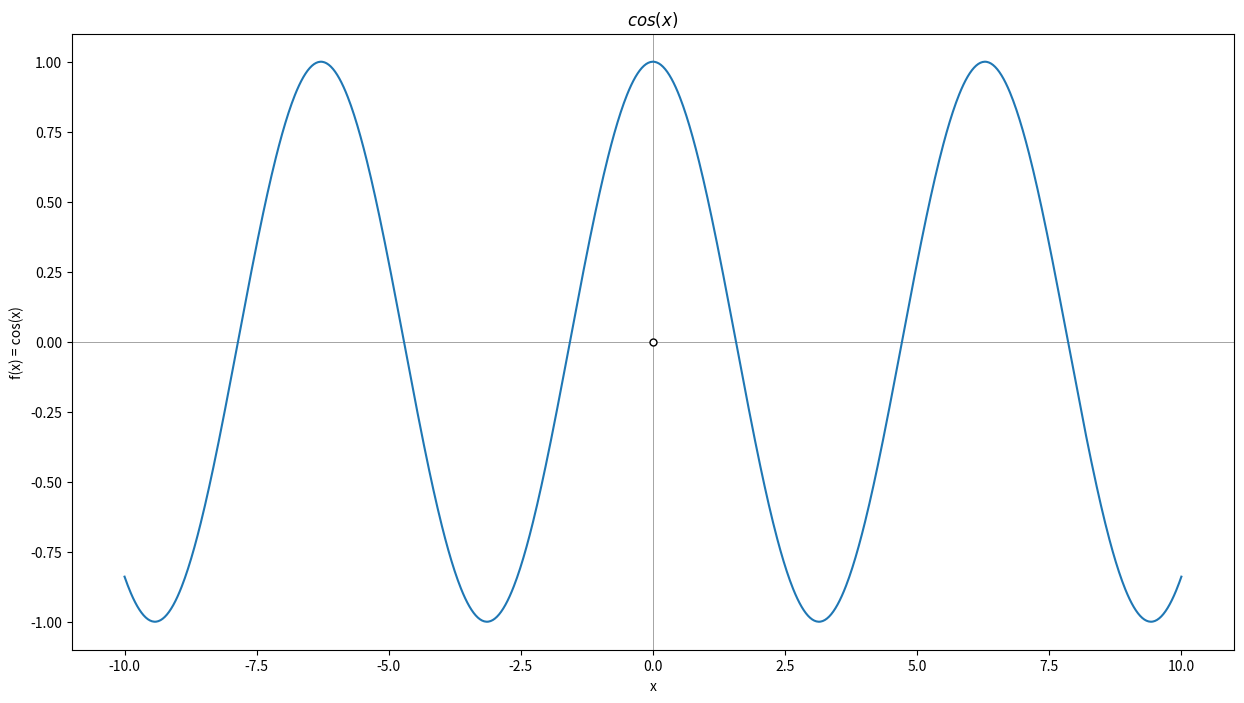
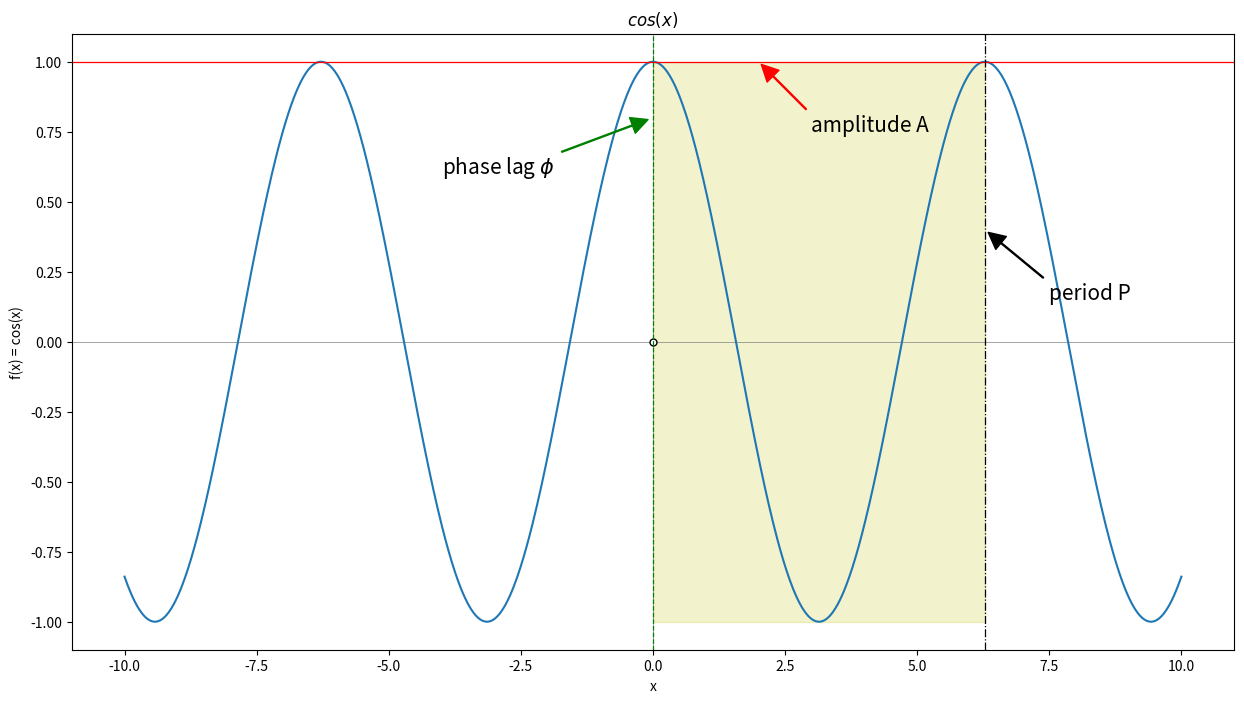
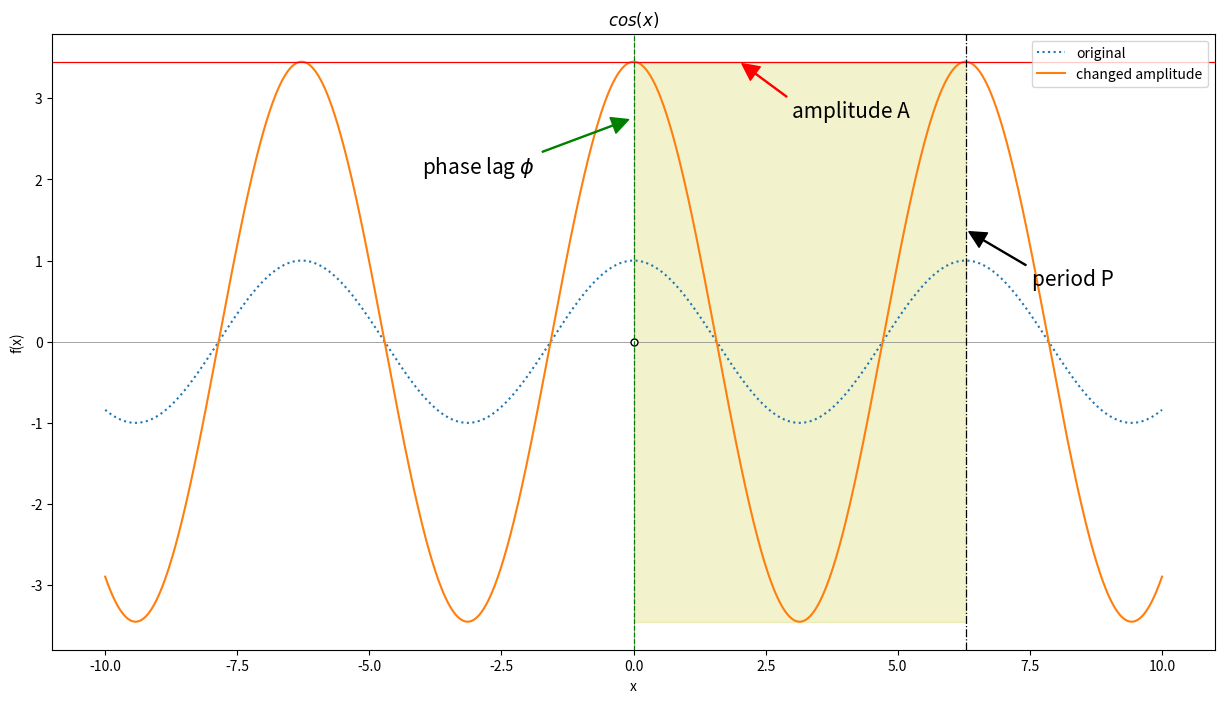
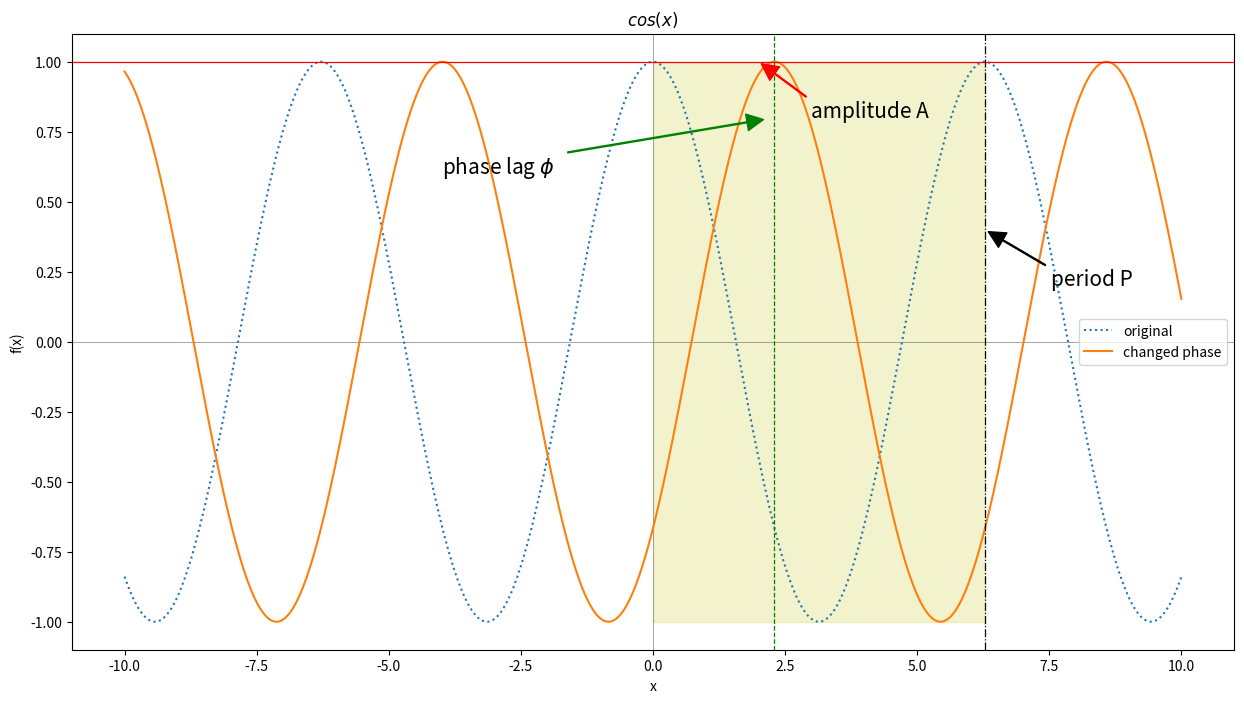
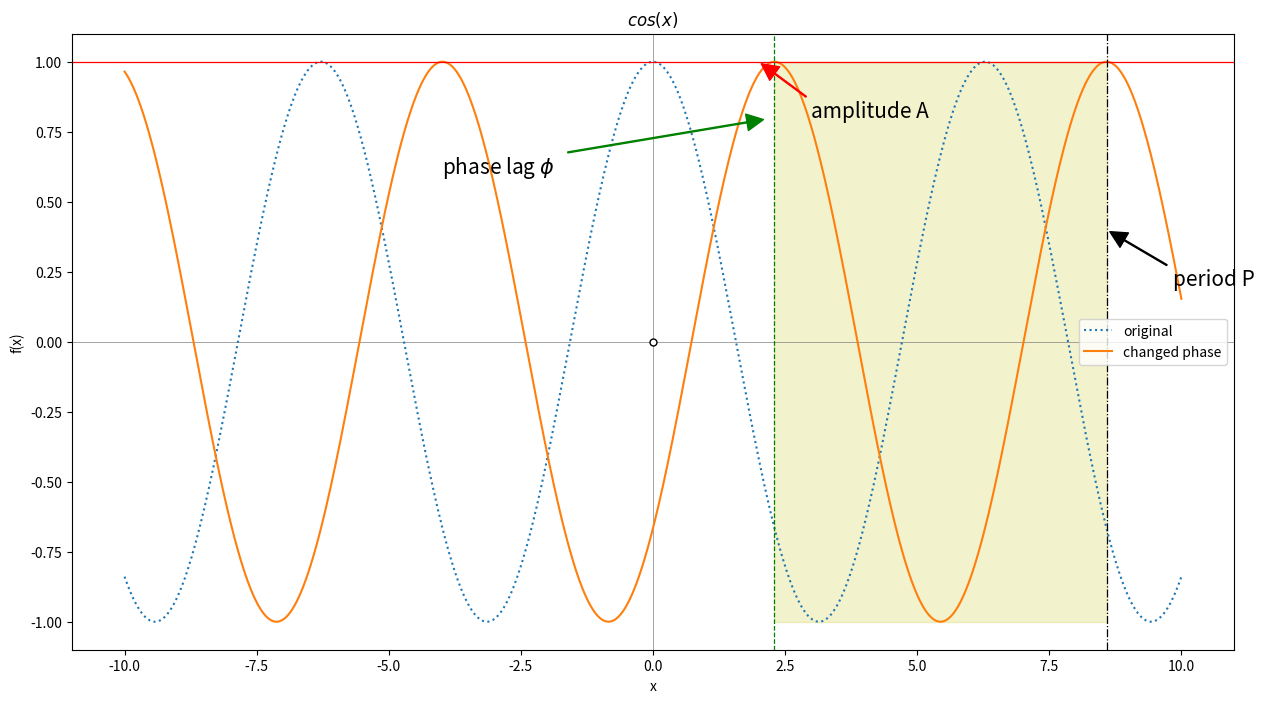
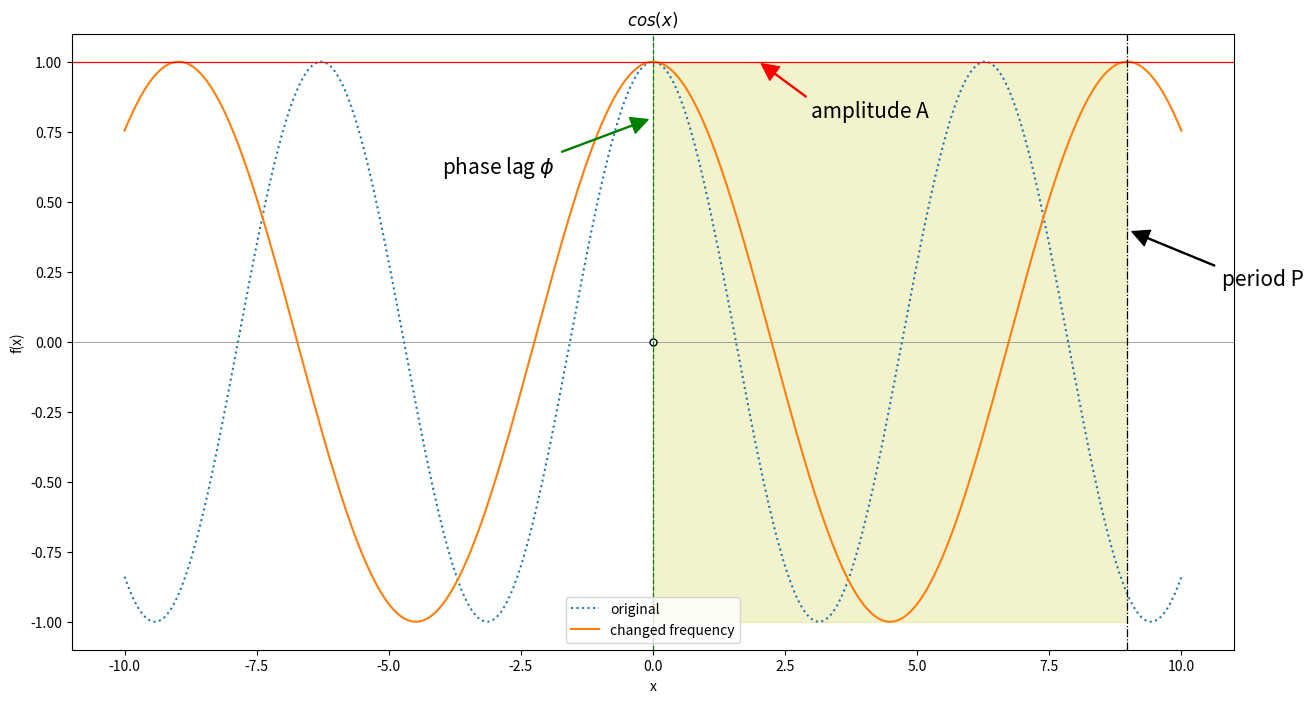
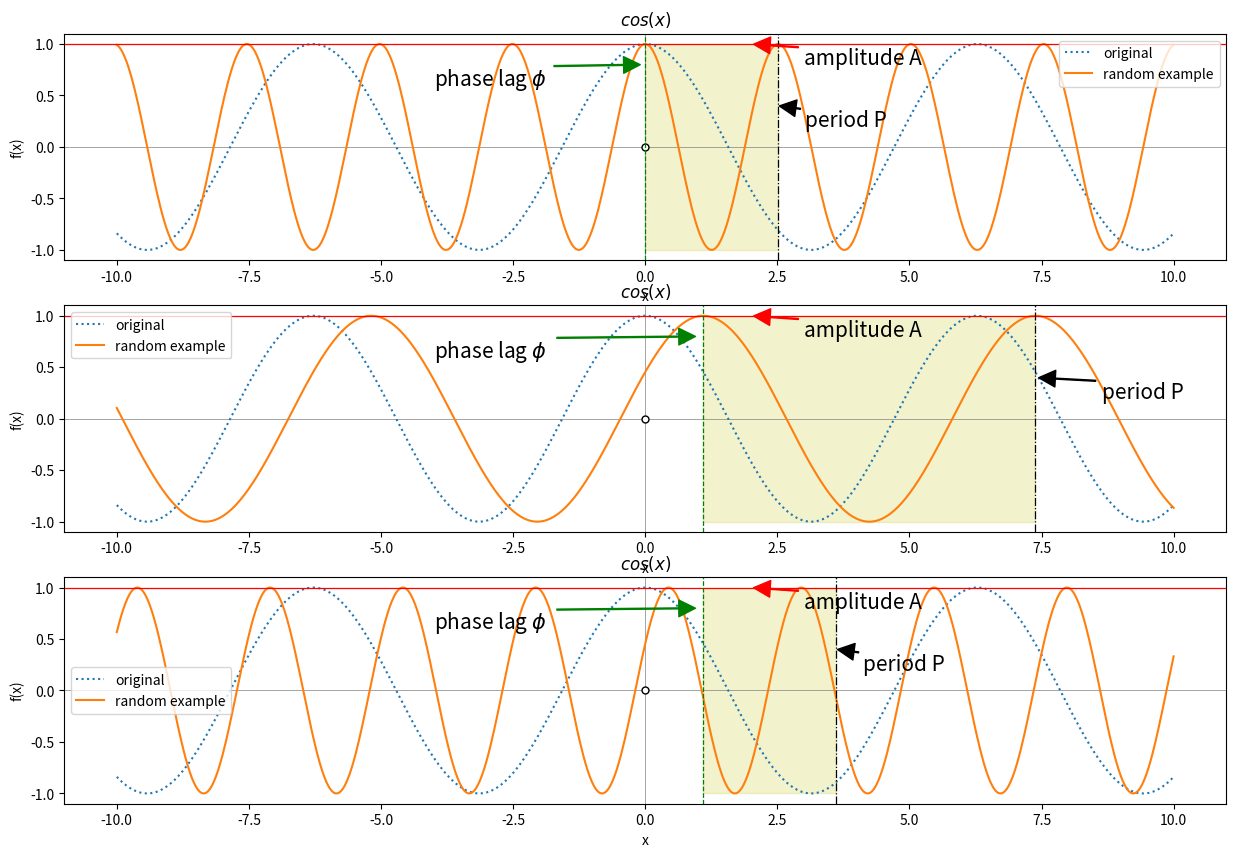
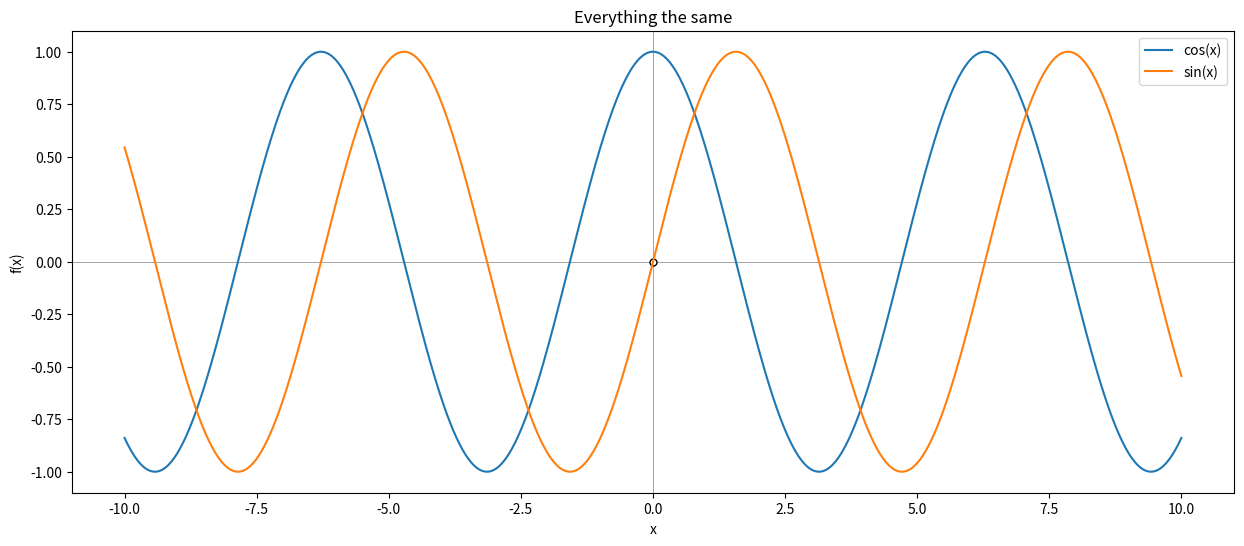
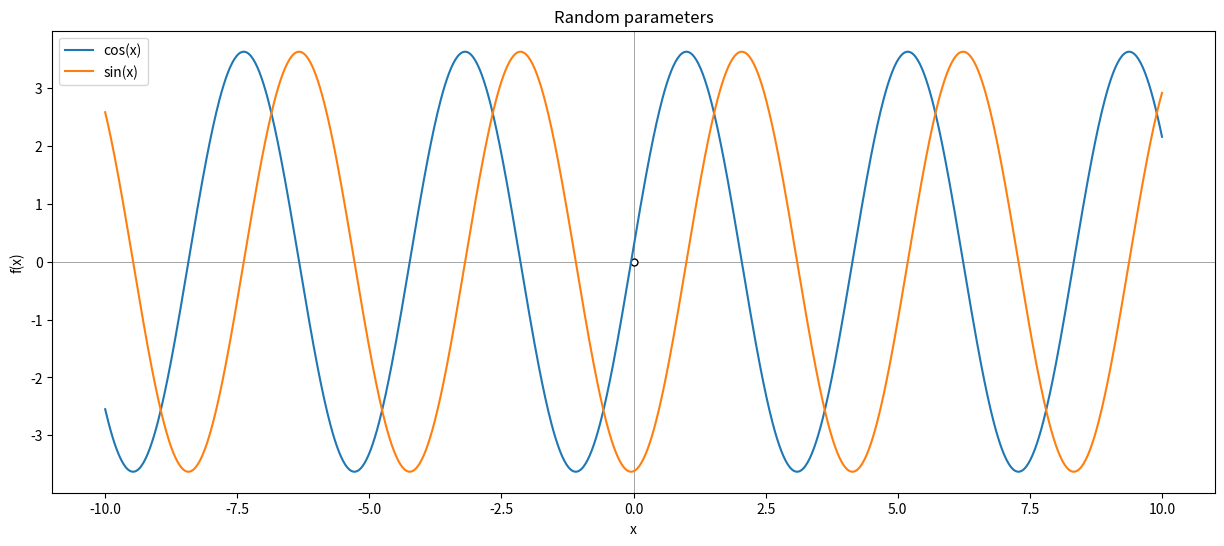

Write Python code to recreate these figures, in order.
import numpy as np                 # numerical python with lots of math and array functionality
import matplotlib.pyplot as plt    # for plotting
# for inline plots without having to write plt.show() every time
%matplotlib inline

# Create array for independent spatial variable x
x = np.linspace(-10, 10, 1000)
print("Shape of x: {}".format(x.shape))

# Calculate the cosine of x
y = np.cos(x)

plt.figure(figsize=(15, 8))
plt.axhline(0, color='grey', linewidth='0.5')
plt.axvline(0, color='grey', linewidth='0.5')
plt.plot(0, 0, "o", c="k", mfc="white", ms=5)
plt.xlabel("x")
plt.ylabel("f(x) = cos(x)")

plt.plot(x, y)
plt.title("$cos(x)$")

A = 1
phi = 0
omega = 1
P = 2*np.pi/omega

plt.figure(figsize=(15, 8))
plt.axhline(0, color='grey', linewidth='0.5')
plt.axvline(0, color='grey', linewidth='0.5')
plt.plot(0, 0, "o", c="k", mfc="white", ms=5)
plt.xlabel("x")
plt.ylabel("f(x) = cos(x)")

# the function
plt.plot(x, y)
plt.title("$cos(x)$")

# pointing out A
plt.axhline(1, c='r', linewidth='0.9')
plt.annotate('amplitude A', xy=(2, 1), xytext=(3, 0.75), size=15,
            arrowprops=dict(facecolor='red', edgecolor='red', width=0.7, shrink=0.05),)

# pointing out phi
plt.axvline(phi, c='g', linewidth='0.9', linestyle='--')
plt.annotate('phase lag $\phi$', xy=(0, A-(A/5)), xytext=(-4, A-2*(A/5)), size=15,
            arrowprops=dict(facecolor='green', edgecolor='green', width=0.7, shrink=0.05),)

# pointing out omega
#plt.annotate('$\omega$', xy=(0,0), xytext=(np.pi, A/3), size=35, color='brown')
#TODO: visualize omega?

# pointing out nu ?
# TODO: point out nu

# pointing out P
plt.axvline(P, linestyle="-.", linewidth="0.9", c='k')
plt.fill_betweenx([-A,A], 0, P, color="y", alpha=0.2)
plt.annotate('period P', xy=(P, 2*(A/5)), xytext=(7.5, 0.15), size=15,
            arrowprops=dict(facecolor='black', edgecolor='black', width=0.7, shrink=0.05),)

# TODO: add ticks on x-axis at pi and 1

A = 3.45
phi = 0
nu = 1/(2*np.pi)   # with this, omega = 1, like in the above case
P = 1/nu

y1 = A * np.cos(2*np.pi * nu * x - phi)   # 2pi is needed for conversion nu = omega/2pi --> omega = 2pi * nu

# Plot
plt.figure(figsize=(15, 8))

plt.axhline(0, color='grey', linewidth='0.5')
plt.axvline(0, color='grey', linewidth='0.5')
plt.plot(0, 0, "o", c="k", mfc="white", ms=5)
plt.xlabel("x")
plt.ylabel("f(x)")

plt.plot(x, y, linestyle="dotted", label="original")
plt.plot(x, y1, label="changed amplitude")
plt.title("$cos(x)$")
plt.legend()

# pointing out A
plt.axhline(A, c='r', linewidth='0.9')
plt.annotate('amplitude A', xy=(2, A), xytext=(3, A-(A/5)), size=15,
            arrowprops=dict(facecolor='red', edgecolor='red', width=0.7, shrink=0.05),)

# pointing out phi
plt.axvline(phi, c='g', linewidth='0.9', linestyle='--')
plt.annotate('phase lag $\phi$', xy=(0, A-(A/5)), xytext=(-4, A-2*(A/5)), size=15,
            arrowprops=dict(facecolor='green', edgecolor='green', width=0.7, shrink=0.05),)

# pointing out omega
#plt.annotate('$\omega$', xy=(0,0), xytext=(np.pi, A/3), size=35, color='brown')

# pointing out P
plt.fill_betweenx([-A,A], 0, P, color="y", alpha=0.2)
plt.axvline(P, linestyle="-.", linewidth="0.9", c='k')
plt.annotate('period P', xy=(P+phi, 2*(A/5)), xytext=(P+(P/5)+phi, 0+(A/5)), size=15,
            arrowprops=dict(facecolor='black', edgecolor='black', width=0.7, shrink=0.05),)

A = 1
phi = 2.3
nu = 1/(2*np.pi)   # still omega = 1
P = 1/nu

y2 = A * np.cos(2*np.pi * nu * x - phi)   # 2pi is needed for conversion nu = omega/2pi --> omega = 2pi * nu

# Plot
plt.figure(figsize=(15, 8))

plt.axhline(0, color='grey', linewidth='0.5')
plt.axvline(0, color='grey', linewidth='0.5')
plt.xlabel("x")
plt.ylabel("f(x)")

plt.plot(x, y, linestyle="dotted", label="original")
plt.plot(x, y2, label="changed phase")
plt.title("$cos(x)$")
plt.legend()

# pointing out A
plt.axhline(A, c='r', linewidth='0.9')
plt.annotate('amplitude A', xy=(2, A), xytext=(3, A-(A/5)), size=15,
            arrowprops=dict(facecolor='red', edgecolor='red', width=0.7, shrink=0.05),)

# pointing out phi
plt.axvline(phi, c='g', linewidth='0.9', linestyle='--')
plt.annotate('phase lag $\phi$', xy=(phi, A-(A/5)), xytext=(-4, A-2*(A/5)), size=15,
            arrowprops=dict(facecolor='green', edgecolor='green', width=0.7, shrink=0.05),)

# pointing out omega
#plt.annotate('$\omega$', xy=(0,0), xytext=(np.pi, A/3), size=35, color='brown')

# pointing out P
plt.fill_betweenx([-A,A], 0, P, color="y", alpha=0.2)
plt.axvline(P, linestyle="-.", linewidth="0.9", c='k')
plt.annotate('period P', xy=(P, 2*(A/5)), xytext=(P+(P/5), 0+(A/5)), size=15,
            arrowprops=dict(facecolor='black', edgecolor='black', width=0.7, shrink=0.05),)

# Plot with different shaded area for P and omega
plt.figure(figsize=(15, 8))

plt.axhline(0, color='grey', linewidth='0.5')
plt.axvline(0, color='grey', linewidth='0.5')
plt.plot(0, 0, "o", c="k", mfc="white", ms=5)
plt.xlabel("x")
plt.ylabel("f(x)")

plt.plot(x, y, linestyle="dotted", label="original")
plt.plot(x, y2, label="changed phase")
plt.title("$cos(x)$")
plt.legend()

# pointing out A
plt.axhline(A, c='r', linewidth='0.9')
plt.annotate('amplitude A', xy=(2, A), xytext=(3, A-(A/5)), size=15,
            arrowprops=dict(facecolor='red', edgecolor='red', width=0.7, shrink=0.05),)

# pointing out phi
plt.axvline(phi, c='g', linewidth='0.9', linestyle='--')
plt.annotate('phase lag $\phi$', xy=(phi, A-(A/5)), xytext=(-4, A-2*(A/5)), size=15,
            arrowprops=dict(facecolor='green', edgecolor='green', width=0.7, shrink=0.05),)

# pointing out omega
#plt.annotate('$\omega$', xy=(0,0), xytext=(np.pi, A/3), size=35, color='brown')

# pointing out P
plt.fill_betweenx([-A,A], phi, P+phi, color="y", alpha=0.2)
plt.axvline(P+phi, linestyle="-.", linewidth="0.9", c='k')
plt.annotate('period P', xy=(P+phi, 2*(A/5)), xytext=(P+(P/5)+phi, 0+(A/5)), size=15,
            arrowprops=dict(facecolor='black', edgecolor='black', width=0.7, shrink=0.05),)

A = 1
phi = 0
nu = 0.7 / (2*np.pi)
P = 1/nu

y3 = A * np.cos(2*np.pi * nu * x - phi)   # 2pi is needed for conversion nu = omega/2pi --> omega = 2pi * nu

# Plot
plt.figure(figsize=(15, 8))

plt.axhline(0, color='grey', linewidth='0.5')
plt.axvline(0, color='grey', linewidth='0.5')
plt.plot(0, 0, "o", c="k", mfc="white", ms=5)
plt.xlabel("x")
plt.ylabel("f(x)")

plt.plot(x, y, linestyle="dotted", label="original")
plt.plot(x, y3, label="changed frequency")
plt.title("$cos(x)$")
plt.legend()

# pointing out A
plt.axhline(A, c='r', linewidth='0.9')
plt.annotate('amplitude A', xy=(2, A), xytext=(3, A-(A/5)), size=15,
            arrowprops=dict(facecolor='red', edgecolor='red', width=0.7, shrink=0.05),)

# pointing out phi
plt.axvline(phi, c='g', linewidth='0.9', linestyle='--')
plt.annotate('phase lag $\phi$', xy=(phi, A-(A/5)), xytext=(-4, A-2*(A/5)), size=15,
            arrowprops=dict(facecolor='green', edgecolor='green', width=0.7, shrink=0.05),)

# pointing out omega
#plt.annotate('$\omega$', xy=(0,0), xytext=(np.pi, A/3), size=35, color='brown')

# pointing out P
plt.fill_betweenx([-A,A], phi, P+phi, color="y", alpha=0.2)
plt.axvline(P+phi, linestyle="-.", linewidth="0.9", c='k')
plt.annotate('period P', xy=(P+phi, 2*(A/5)), xytext=(P+(P/5)+phi, 0+(A/5)), size=15,
            arrowprops=dict(facecolor='black', edgecolor='black', width=0.7, shrink=0.05),)

#TODO: Why does phase lag line in third plot not show up at max of the function?

# Exploring interplay between frequency and phase
A = 1
phi = 0
nu = 2.5/ (2*np.pi)
P = 1/nu

y4 = A * np.cos(2*np.pi * nu * x - phi)

# Plot
plt.figure(figsize=(15, 10))

# first one
plt.subplot(3, 1, 1)

plt.axhline(0, color='grey', linewidth='0.5')
plt.axvline(0, color='grey', linewidth='0.5')
plt.plot(0, 0, "o", c="k", mfc="white", ms=5)
plt.xlabel("x")
plt.ylabel("f(x)")

plt.plot(x, y, linestyle="dotted", label="original")
plt.plot(x, y4, label="random example")
plt.title("$cos(x)$")
plt.legend()

# pointing out A
plt.axhline(A, c='r', linewidth='0.9')
plt.annotate('amplitude A', xy=(2, A), xytext=(3, A-(A/5)), size=15,
            arrowprops=dict(facecolor='red', edgecolor='red', width=0.7, shrink=0.05),)

# pointing out phi
plt.axvline(phi, c='g', linewidth='0.9', linestyle='--')
plt.annotate('phase lag $\phi$', xy=(phi, A-(A/5)), xytext=(-4, A-2*(A/5)), size=15,
            arrowprops=dict(facecolor='green', edgecolor='green', width=0.7, shrink=0.05),)

# pointing out omega
#plt.annotate('$\omega$', xy=(0,0), xytext=(np.pi, A/3), size=35, color='brown')

# pointing out P
plt.fill_betweenx([-A,A], phi, P+phi, color="y", alpha=0.2)
plt.axvline(P+phi, linestyle="-.", linewidth="0.9", c='k')
plt.annotate('period P', xy=(P+phi, 2*(A/5)), xytext=(P+(P/5)+phi, 0+(A/5)), size=15,
            arrowprops=dict(facecolor='black', edgecolor='black', width=0.7, shrink=0.05),)

# second one

A = 1
phi = 1.1
nu = 1/ (2*np.pi)
P = 1/nu

y5 = A * np.cos(2*np.pi * nu * x - phi)

plt.subplot(3, 1, 2)

plt.axhline(0, color='grey', linewidth='0.5')
plt.axvline(0, color='grey', linewidth='0.5')
plt.plot(0, 0, "o", c="k", mfc="white", ms=5)
plt.xlabel("x")
plt.ylabel("f(x)")

plt.plot(x, y, linestyle="dotted", label="original")
plt.plot(x, y5, label="random example")
plt.title("$cos(x)$")
plt.legend()

# pointing out A
plt.axhline(A, c='r', linewidth='0.9')
plt.annotate('amplitude A', xy=(2, A), xytext=(3, A-(A/5)), size=15,
            arrowprops=dict(facecolor='red', edgecolor='red', width=0.7, shrink=0.05),)

# pointing out phi
plt.axvline(phi, c='g', linewidth='0.9', linestyle='--')
plt.annotate('phase lag $\phi$', xy=(phi, A-(A/5)), xytext=(-4, A-2*(A/5)), size=15,
            arrowprops=dict(facecolor='green', edgecolor='green', width=0.7, shrink=0.05),)

# pointing out omega
#plt.annotate('$\omega$', xy=(0,0), xytext=(np.pi, A/3), size=35, color='brown')

# pointing out P
plt.fill_betweenx([-A,A], phi, P+phi, color="y", alpha=0.2)
plt.axvline(P+phi, linestyle="-.", linewidth="0.9", c='k')
plt.annotate('period P', xy=(P+phi, 2*(A/5)), xytext=(P+(P/5)+phi, 0+(A/5)), size=15,
            arrowprops=dict(facecolor='black', edgecolor='black', width=0.7, shrink=0.05),)

# third one

A = 1
phi = 1.1
nu = 2.5/ (2*np.pi)
P = 1/nu

y6 = A * np.cos(2*np.pi * nu * x - phi)

plt.subplot(3, 1, 3)

plt.axhline(0, color='grey', linewidth='0.5')
plt.axvline(0, color='grey', linewidth='0.5')
plt.plot(0, 0, "o", c="k", mfc="white", ms=5)
plt.xlabel("x")
plt.ylabel("f(x)")

plt.plot(x, y, linestyle="dotted", label="original")
plt.plot(x, y6, label="random example")
plt.title("$cos(x)$")
plt.legend()

# pointing out A
plt.axhline(A, c='r', linewidth='0.9')
plt.annotate('amplitude A', xy=(2, A), xytext=(3, A-(A/5)), size=15,
            arrowprops=dict(facecolor='red', edgecolor='red', width=0.7, shrink=0.05),)

# pointing out phi
plt.axvline(phi, c='g', linewidth='0.9', linestyle='--')
plt.annotate('phase lag $\phi$', xy=(phi, A-(A/5)), xytext=(-4, A-2*(A/5)), size=15,
            arrowprops=dict(facecolor='green', edgecolor='green', width=0.7, shrink=0.05),)

# pointing out omega
#plt.annotate('$\omega$', xy=(0,0), xytext=(np.pi, A/3), size=35, color='brown')

# pointing out P
plt.fill_betweenx([-A,A], phi, P+phi, color="y", alpha=0.2)
plt.axvline(P+phi, linestyle="-.", linewidth="0.9", c='k')
plt.annotate('period P', xy=(P+phi, 2*(A/5)), xytext=(P+(P/5)+phi, 0+(A/5)), size=15,
            arrowprops=dict(facecolor='black', edgecolor='black', width=0.7, shrink=0.05),)

#TODO: Why isn't maximum at the phase shift position?

# Original plot where all parameters are 1 or 0
c1 = np.cos(x)
s1 = np.sin(x)

# Using random parameters
A = 3.63
phi = 1.5
nu = 1.5 / (2*np.pi)
P = 1/nu

c2 = A * np.cos(2*np.pi * nu * x - phi) 
s2 = A * np.sin(2*np.pi * nu * x - phi) 

# Original plot
plt.figure(figsize=(15, 6))
plt.axhline(0, color='grey', linewidth='0.5')
plt.axvline(0, color='grey', linewidth='0.5')
plt.plot(0, 0, "o", c="k", mfc="white", ms=5)
plt.xlabel("x")
plt.ylabel("f(x)")

plt.plot(x, c1, label="cos(x)")
plt.plot(x, s1, label="sin(x)")
plt.title("Everything the same")
plt.legend()

# Random parameters
plt.figure(figsize=(15, 6))
plt.axhline(0, color='grey', linewidth='0.5')
plt.axvline(0, color='grey', linewidth='0.5')
plt.plot(0, 0, "o", c="k", mfc="white", ms=5)
plt.xlabel("x")
plt.ylabel("f(x)")

plt.plot(x, c2, label="cos(x)")
plt.plot(x, s2, label="sin(x)")
plt.title("Random parameters")
plt.legend()

# [redacted]
# my explanation above actually makes sense.